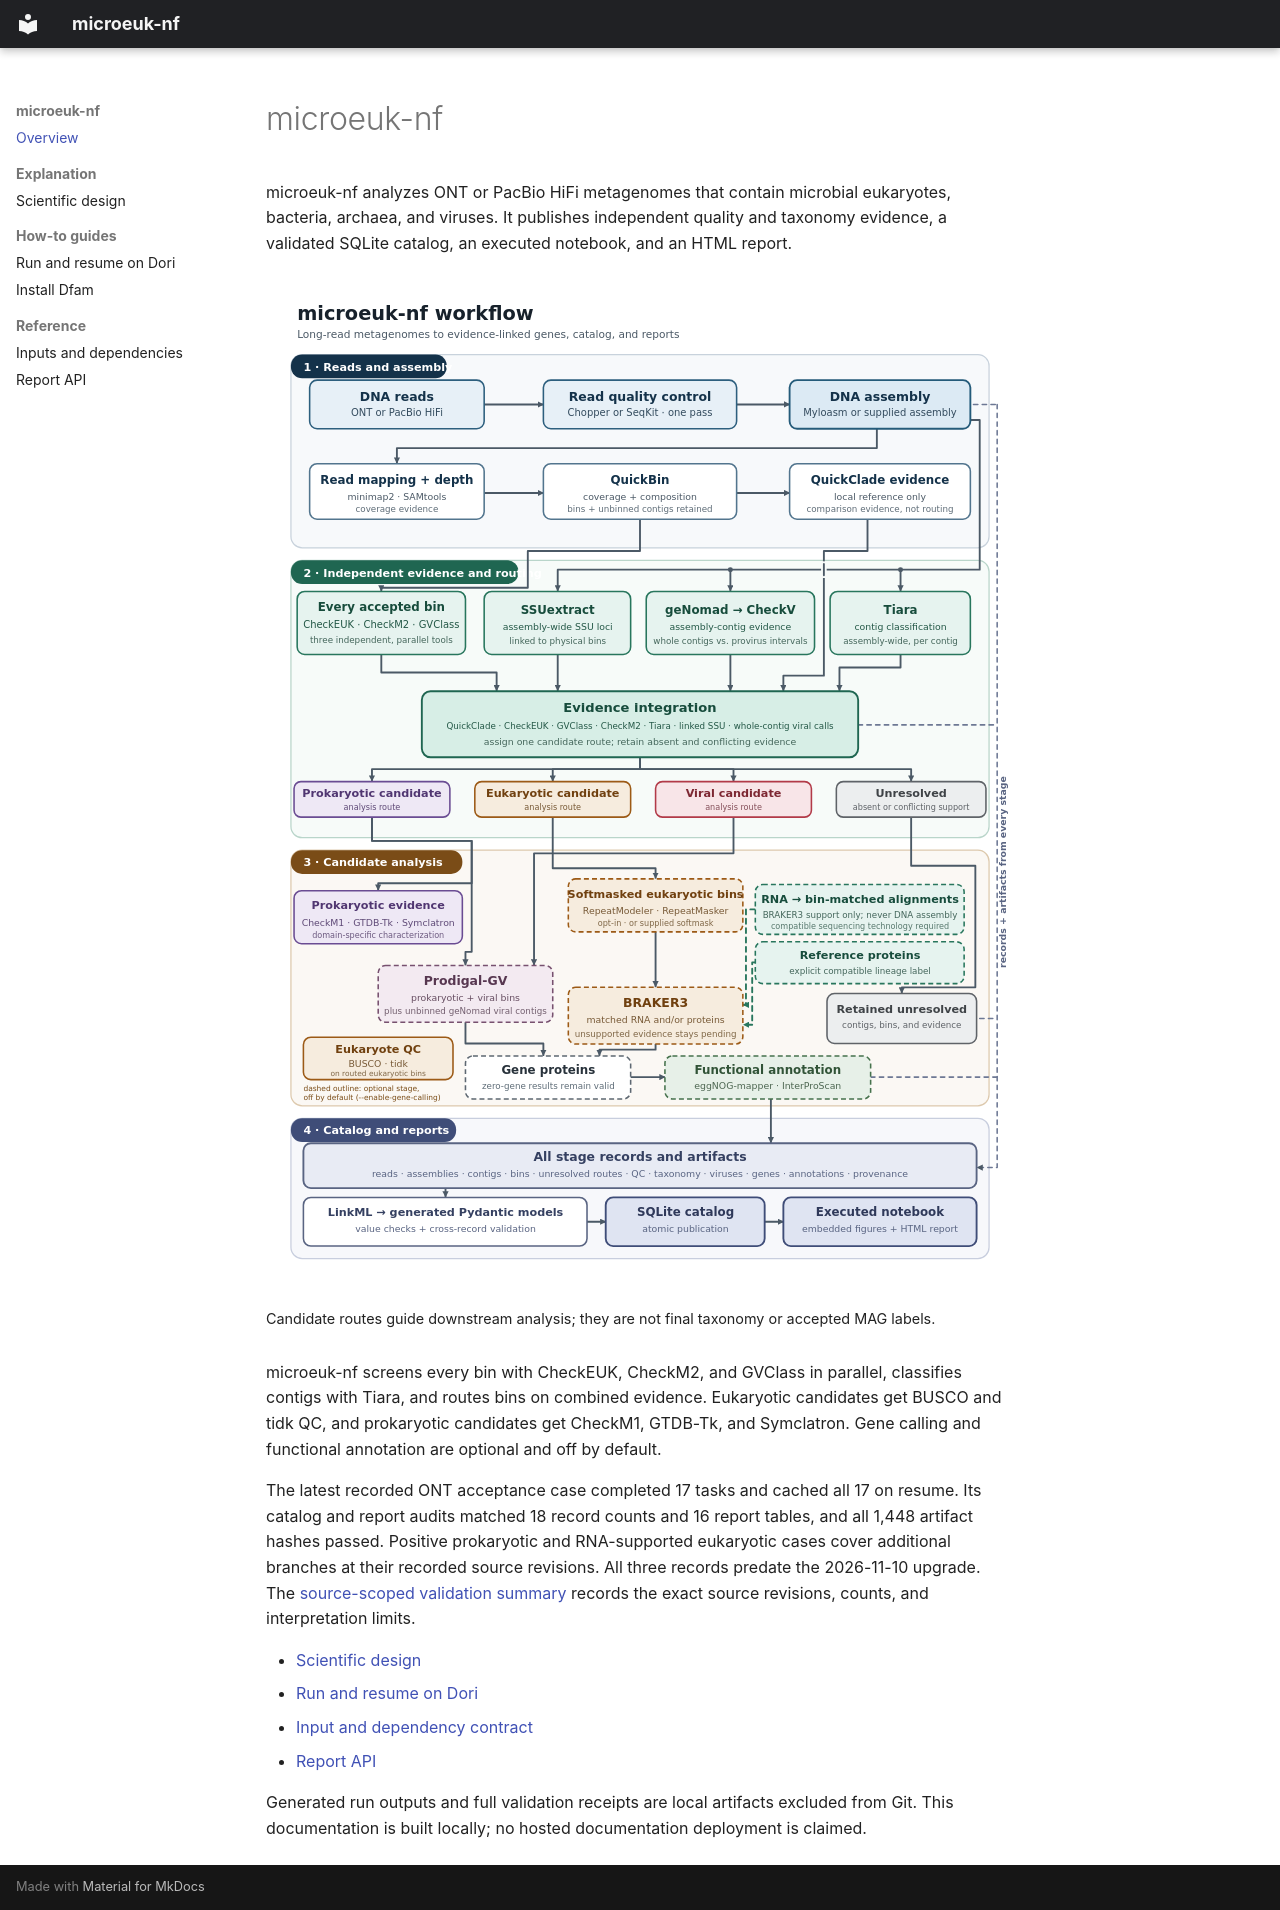

repository: NeLLi-team/microeuk-nf · page: index.html · generator: mkdocs

# microeuk-nf

microeuk-nf analyzes ONT or PacBio HiFi metagenomes that contain microbial
eukaryotes, bacteria, archaea, and viruses. It publishes independent quality and
taxonomy evidence, a validated SQLite catalog, an executed notebook, and an HTML
report.

<figure markdown="span">
  ![Workflow schematic from long-read input through assembly, bin and contig evidence, evidence-based routing, route-specific QC, optional gene calling and annotation, and catalog and report publication](assets/workflow.svg){ width="1200" }
  <figcaption>Candidate routes guide downstream analysis; they are not final taxonomy or accepted MAG labels.</figcaption>
</figure>

microeuk-nf screens every bin with CheckEUK, CheckM2, and GVClass in parallel,
classifies contigs with Tiara, and routes bins on combined evidence. Eukaryotic
candidates get BUSCO and tidk QC, and prokaryotic candidates get CheckM1,
GTDB-Tk, and Symclatron. Gene calling and functional annotation are optional and
off by default.

The latest recorded ONT acceptance case completed 17 tasks and cached all 17 on
resume. Its catalog and report audits matched 18 record counts and 16 report
tables, and all 1,448 artifact hashes passed. Positive prokaryotic and
RNA-supported eukaryotic cases cover additional branches at their recorded
source revisions. All three records predate the 2026-11-10 upgrade. The
[source-scoped validation summary](https://github.com/nelli-team/microeuk-nf/blob/main/SUMMARY.md)
records the exact source revisions, counts, and interpretation limits.

- [Scientific design](explanation/design.md)
- [Run and resume on Dori](how-to/run-on-dori.md)
- [Input and dependency contract](reference/inputs.md)
- [Report API](reference/report.md)

Generated run outputs and full validation receipts are local artifacts excluded
from Git. This documentation is built locally; no hosted documentation
deployment is claimed.
